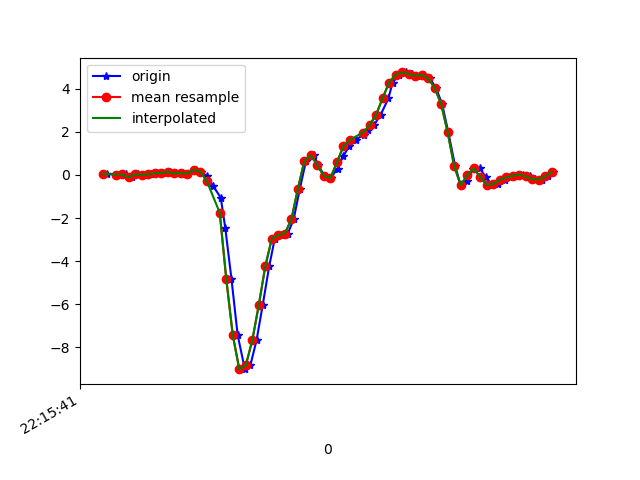

The file beside this chart, header and first rows:
1617747341993, 442978693283725, 0.05444774, -0.17035355, 0.02697506
1617747342020, 442978712328189, 0.01535, -0.08728, -0.01334
1617747342036, 442978731347853, 0.02879, 0.2023, -0.039
1617747342052, 442978750367533, 0.02757, -0.2595, 0.006206
1617747342072, 442978769411997, -0.1068, 0.03734, -0.06588
1617747342090, 442978788443213, 0.02635, 0.3135, -0.0561
1617747342109, 442978807463965, 0.01047, -0.06773, -0.028
1617747342128, 442978826509549, 0.03612, 0.0349, -0.07687
1617747342147, 442978845530285, 0.0801, 0.3318, -0.08176
1617747342167, 442978864551053, 0.09476, -0.08605, -0.05488
1617747342186, 442978883596621, 0.1449, -0.07628, -0.08909
1617747342205, 442978902620109, 0.07277, 0.223, -0.1282
1617747342224, 442978921641037, 0.08621, 0.2377, -0.07565
1617747342244, 442978940686765, 0.06789, -0.1215, -0.1013
1617747342267, 442978959707725, 0.2389, 0.3403, -0.1465
1617747342281, 442978978753453, 0.1571, 0.267, -0.1184
1617747342300, 442978997765485, -0.05184, -0.1484, -0.06588
1617747342319, 442979016785965, -0.4941, 0.004354, -0.07565
1617747342343, 442979035831213, -1.052, 0.14, 0.04897
1617747342357, 442979054851693, -2.459, 0.04101, 0.3312
1617747342376, 442979073896973, -4.825, -0.3866, 0.6122
1617747342395, 442979092908621, -7.429, -1.33, 0.7954
1617747342417, 442979111928781, -9.014, -2.372, 0.771
1617747342434, 442979130973645, -8.836, -3.146, 0.6158
1617747342453, 442979149993741, -7.675, -3.701, 0.2811
1617747342472, 442979169038605, -6.031, -4.043, -0.01945
1617747342492, 442979188052429, -4.228, -4.15, -0.2333
1617747342509, 442979207072333, -2.955, -4.136, -0.3334
1617747342529, 442979226116941, -2.79, -4.201, -0.3725
1617747342549, 442979245136781, -2.719, -4.385, -0.3628
1617747342567, 442979264181453, -2.054, -4.409, -0.3151
1617747342586, 442979283201229, -0.6419, -4.065, -0.3725
1617747342605, 442979302205197, 0.6592, -3.529, -0.4764
1617747342629, 442979321249357, 0.9268, -3.001, -0.5057
1617747342643, 442979340268685, 0.4442, -2.406, -0.4971
1617747342662, 442979359312781, -0.05062, -1.739, -0.4373
1617747342681, 442979378332109, -0.1313, -1.139, -0.4019
1617747342702, 442979397372045, 0.3, -0.5491, -0.3383
1617747342719, 442979416391245, 0.8718, 0.02879, -0.3139
1617747342738, 442979435435277, 1.341, 0.5773, -0.2516
1617747342757, 442979454454477, 1.637, 1.034, -0.2076
1617747342782, 442979473473741, 1.863, 1.354, -0.1917
1617747342795, 442979492528653, 2.079, 1.673, -0.2418
1617747342814, 442979511548173, 2.313, 2.083, -0.3237
1617747342834, 442979530592461, 2.79, 2.431, -0.3994
1617747342858, 442979549611917, 3.553, 2.741, -0.5069
1617747342871, 442979568631437, 4.293, 2.901, -0.7403
1617747342890, 442979587675789, 4.653, 3.097, -0.9761
1617747342911, 442979606697613, 4.761, 3.363, -1.225
1617747342932, 442979625741965, 4.684, 3.508, -1.461
1617747342947, 442979644761613, 4.603, 3.347, -1.672
1617747342966, 442979663805965, 4.643, 2.96, -1.78
1617747342985, 442979682825357, 4.492, 2.675, -1.751
1617747343004, 442979701864973, 4.045, 2.372, -1.768
1617747343023, 442979720884493, 3.298, 2.174, -1.698
1617747343042, 442979739903885, 1.984, 1.799, -1.462
1617747343063, 442979758948237, 0.4173, 1.188, -1.211
1617747343080, 442979777967501, -0.4733, 0.7374, -0.9467
1617747343100, 442979797010957, -0.2864, 0.592, -0.7024
1617747343118, 442979816030349, 0.2597, 0.6299, -0.535
1617747343139, 442979835049869, 0.3135, 0.5725, -0.4532
... 12 more rows
